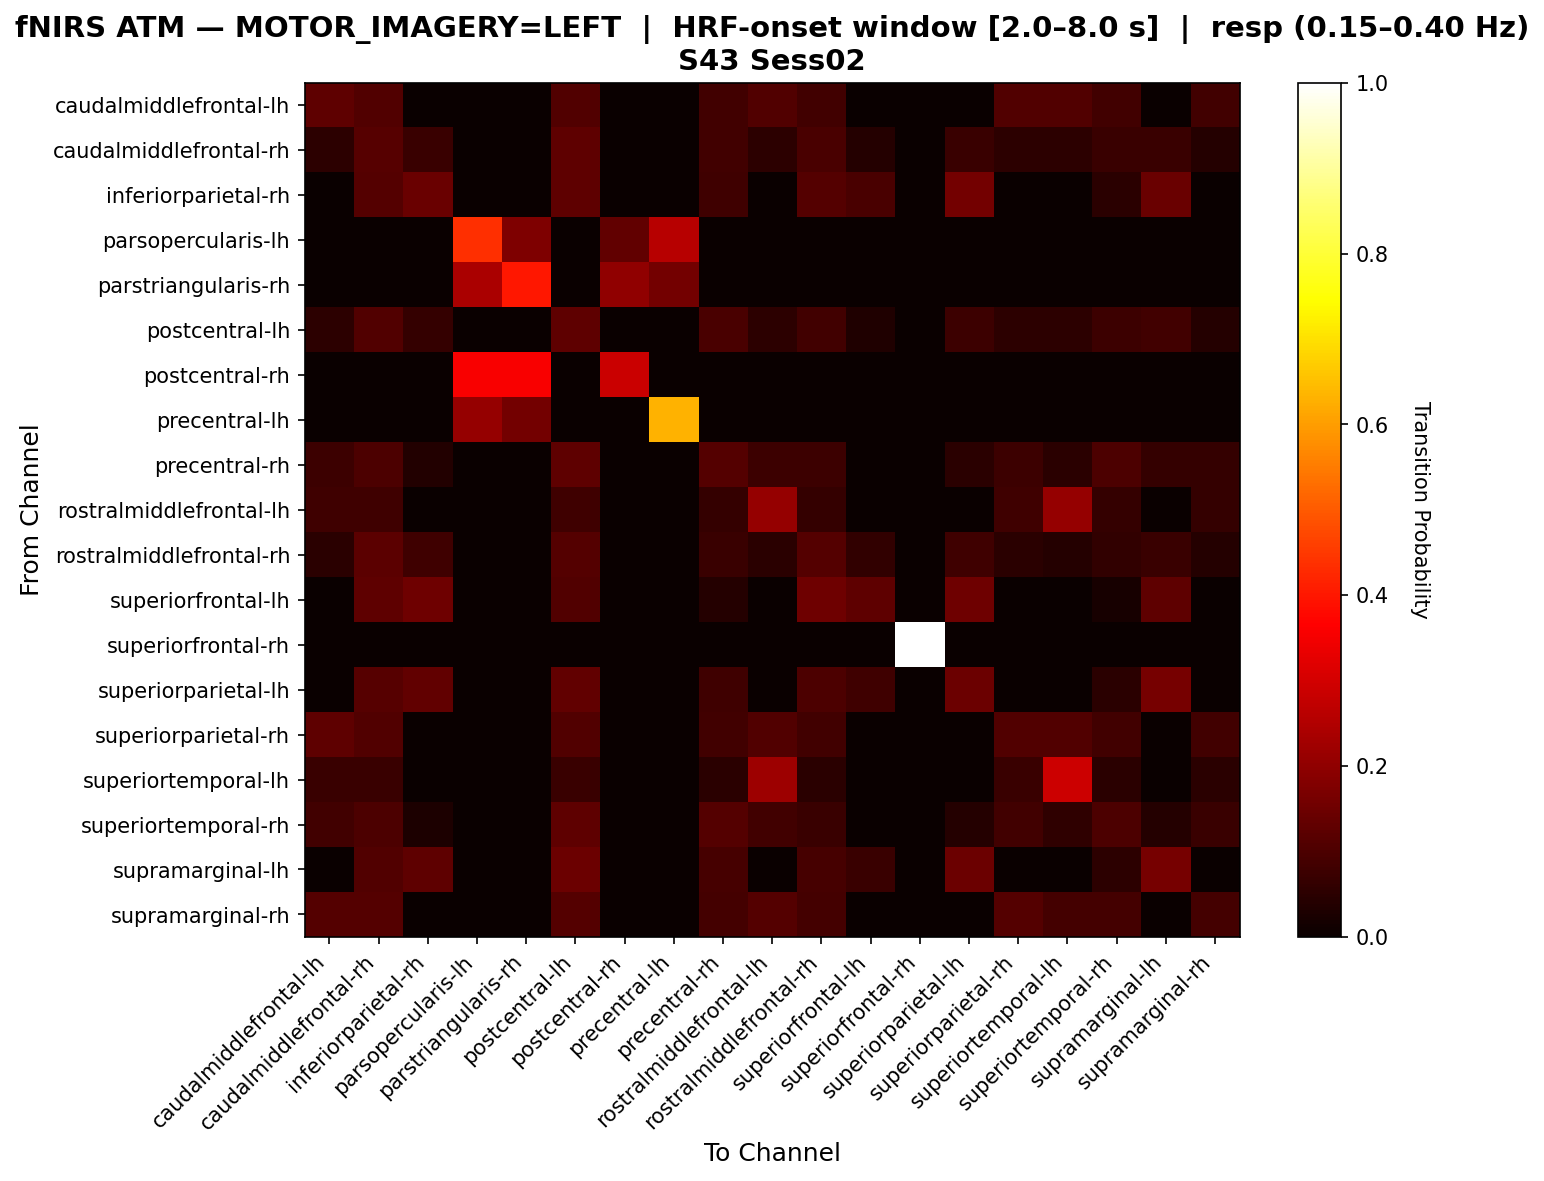

Data behind this chart, as committed beside it:
, caudalmiddlefrontal-lh, caudalmiddlefrontal-rh, inferiorparietal-rh, parsopercularis-lh, parstriangularis-rh, postcentral-lh, postcentral-rh, precentral-lh, precentral-rh, rostralmiddlefrontal-lh, rostralmiddlefrontal-rh, superiorfrontal-lh, superiorfrontal-rh, superiorparietal-lh, superiorparietal-rh, superiortemporal-lh, superiortemporal-rh, supramarginal-lh, supramarginal-rh
caudalmiddlefrontal-lh, 0.1277, 0.1064, 0.0, 0.0, 0.0, 0.1064, 0.0, 0.0, 0.08511, 0.1064, 0.08511, 0.0, 0.0, 0.0, 0.1064, 0.1064, 0.08511, 0.0, 0.08511
caudalmiddlefrontal-rh, 0.05208, 0.1146, 0.07292, 0.0, 0.0, 0.125, 0.0, 0.0, 0.08333, 0.05208, 0.09375, 0.04167, 0.0, 0.07292, 0.05208, 0.05208, 0.07292, 0.07292, 0.04167
inferiorparietal-rh, 0.0, 0.1094, 0.1406, 0.0, 0.0, 0.125, 0.0, 0.0, 0.07812, 0.0, 0.1094, 0.09375, 0.0, 0.1562, 0.0, 0.0, 0.04688, 0.1406, 0.0
parsopercularis-lh, 0.0, 0.0, 0.0, 0.4348, 0.1739, 0.0, 0.1304, 0.2609, 0.0, 0.0, 0.0, 0.0, 0.0, 0.0, 0.0, 0.0, 0.0, 0.0, 0.0
parstriangularis-rh, 0.0, 0.0, 0.0, 0.24, 0.4, 0.0, 0.2, 0.16, 0.0, 0.0, 0.0, 0.0, 0.0, 0.0, 0.0, 0.0, 0.0, 0.0, 0.0
postcentral-lh, 0.05319, 0.1064, 0.06383, 0.0, 0.0, 0.1277, 0.0, 0.0, 0.09574, 0.05319, 0.08511, 0.03191, 0.0, 0.07447, 0.05319, 0.05319, 0.07447, 0.08511, 0.04255
postcentral-rh, 0.0, 0.0, 0.0, 0.3571, 0.3571, 0.0, 0.2857, 0.0, 0.0, 0.0, 0.0, 0.0, 0.0, 0.0, 0.0, 0.0, 0.0, 0.0, 0.0
precentral-lh, 0.0, 0.0, 0.0, 0.2105, 0.1579, 0.0, 0.0, 0.6316, 0.0, 0.0, 0.0, 0.0, 0.0, 0.0, 0.0, 0.0, 0.0, 0.0, 0.0
precentral-rh, 0.075, 0.1, 0.0375, 0.0, 0.0, 0.125, 0.0, 0.0, 0.1125, 0.075, 0.075, 0.0, 0.0, 0.05, 0.075, 0.05, 0.1, 0.0625, 0.0625
rostralmiddlefrontal-lh, 0.08065, 0.08065, 0.0, 0.0, 0.0, 0.08065, 0.0, 0.0, 0.06452, 0.2097, 0.06452, 0.0, 0.0, 0.0, 0.08065, 0.2097, 0.06452, 0.0, 0.06452
rostralmiddlefrontal-rh, 0.05051, 0.1212, 0.08081, 0.0, 0.0, 0.1111, 0.0, 0.0, 0.07071, 0.05051, 0.1111, 0.06061, 0.0, 0.08081, 0.05051, 0.0404, 0.06061, 0.07071, 0.0404
superiorfrontal-lh, 0.0, 0.1277, 0.1489, 0.0, 0.0, 0.1064, 0.0, 0.0, 0.04255, 0.0, 0.1489, 0.1277, 0.0, 0.1489, 0.0, 0.0, 0.02128, 0.1277, 0.0
superiorfrontal-rh, 0.0, 0.0, 0.0, 0.0, 0.0, 0.0, 0.0, 0.0, 0.0, 0.0, 0.0, 0.0, 1.0, 0.0, 0.0, 0.0, 0.0, 0.0, 0.0
superiorparietal-lh, 0.0, 0.1148, 0.1311, 0.0, 0.0, 0.1311, 0.0, 0.0, 0.08197, 0.0, 0.09836, 0.08197, 0.0, 0.1475, 0.0, 0.0, 0.04918, 0.1639, 0.0
superiorparietal-rh, 0.1277, 0.1064, 0.0, 0.0, 0.0, 0.1064, 0.0, 0.0, 0.08511, 0.1064, 0.08511, 0.0, 0.0, 0.0, 0.1064, 0.1064, 0.08511, 0.0, 0.08511
superiortemporal-lh, 0.07317, 0.07317, 0.0, 0.0, 0.0, 0.07317, 0.0, 0.0, 0.04878, 0.2195, 0.04878, 0.0, 0.0, 0.0, 0.07317, 0.2927, 0.04878, 0.0, 0.04878
superiortemporal-rh, 0.08451, 0.09859, 0.02817, 0.0, 0.0, 0.1268, 0.0, 0.0, 0.1127, 0.08451, 0.07042, 0.0, 0.0, 0.04225, 0.08451, 0.05634, 0.09859, 0.04225, 0.07042
supramarginal-lh, 0.0, 0.1091, 0.1273, 0.0, 0.0, 0.1455, 0.0, 0.0, 0.09091, 0.0, 0.09091, 0.07273, 0.0, 0.1455, 0.0, 0.0, 0.05455, 0.1636, 0.0
supramarginal-rh, 0.1111, 0.1111, 0.0, 0.0, 0.0, 0.1111, 0.0, 0.0, 0.08889, 0.1111, 0.08889, 0.0, 0.0, 0.0, 0.1111, 0.08889, 0.08889, 0.0, 0.08889
